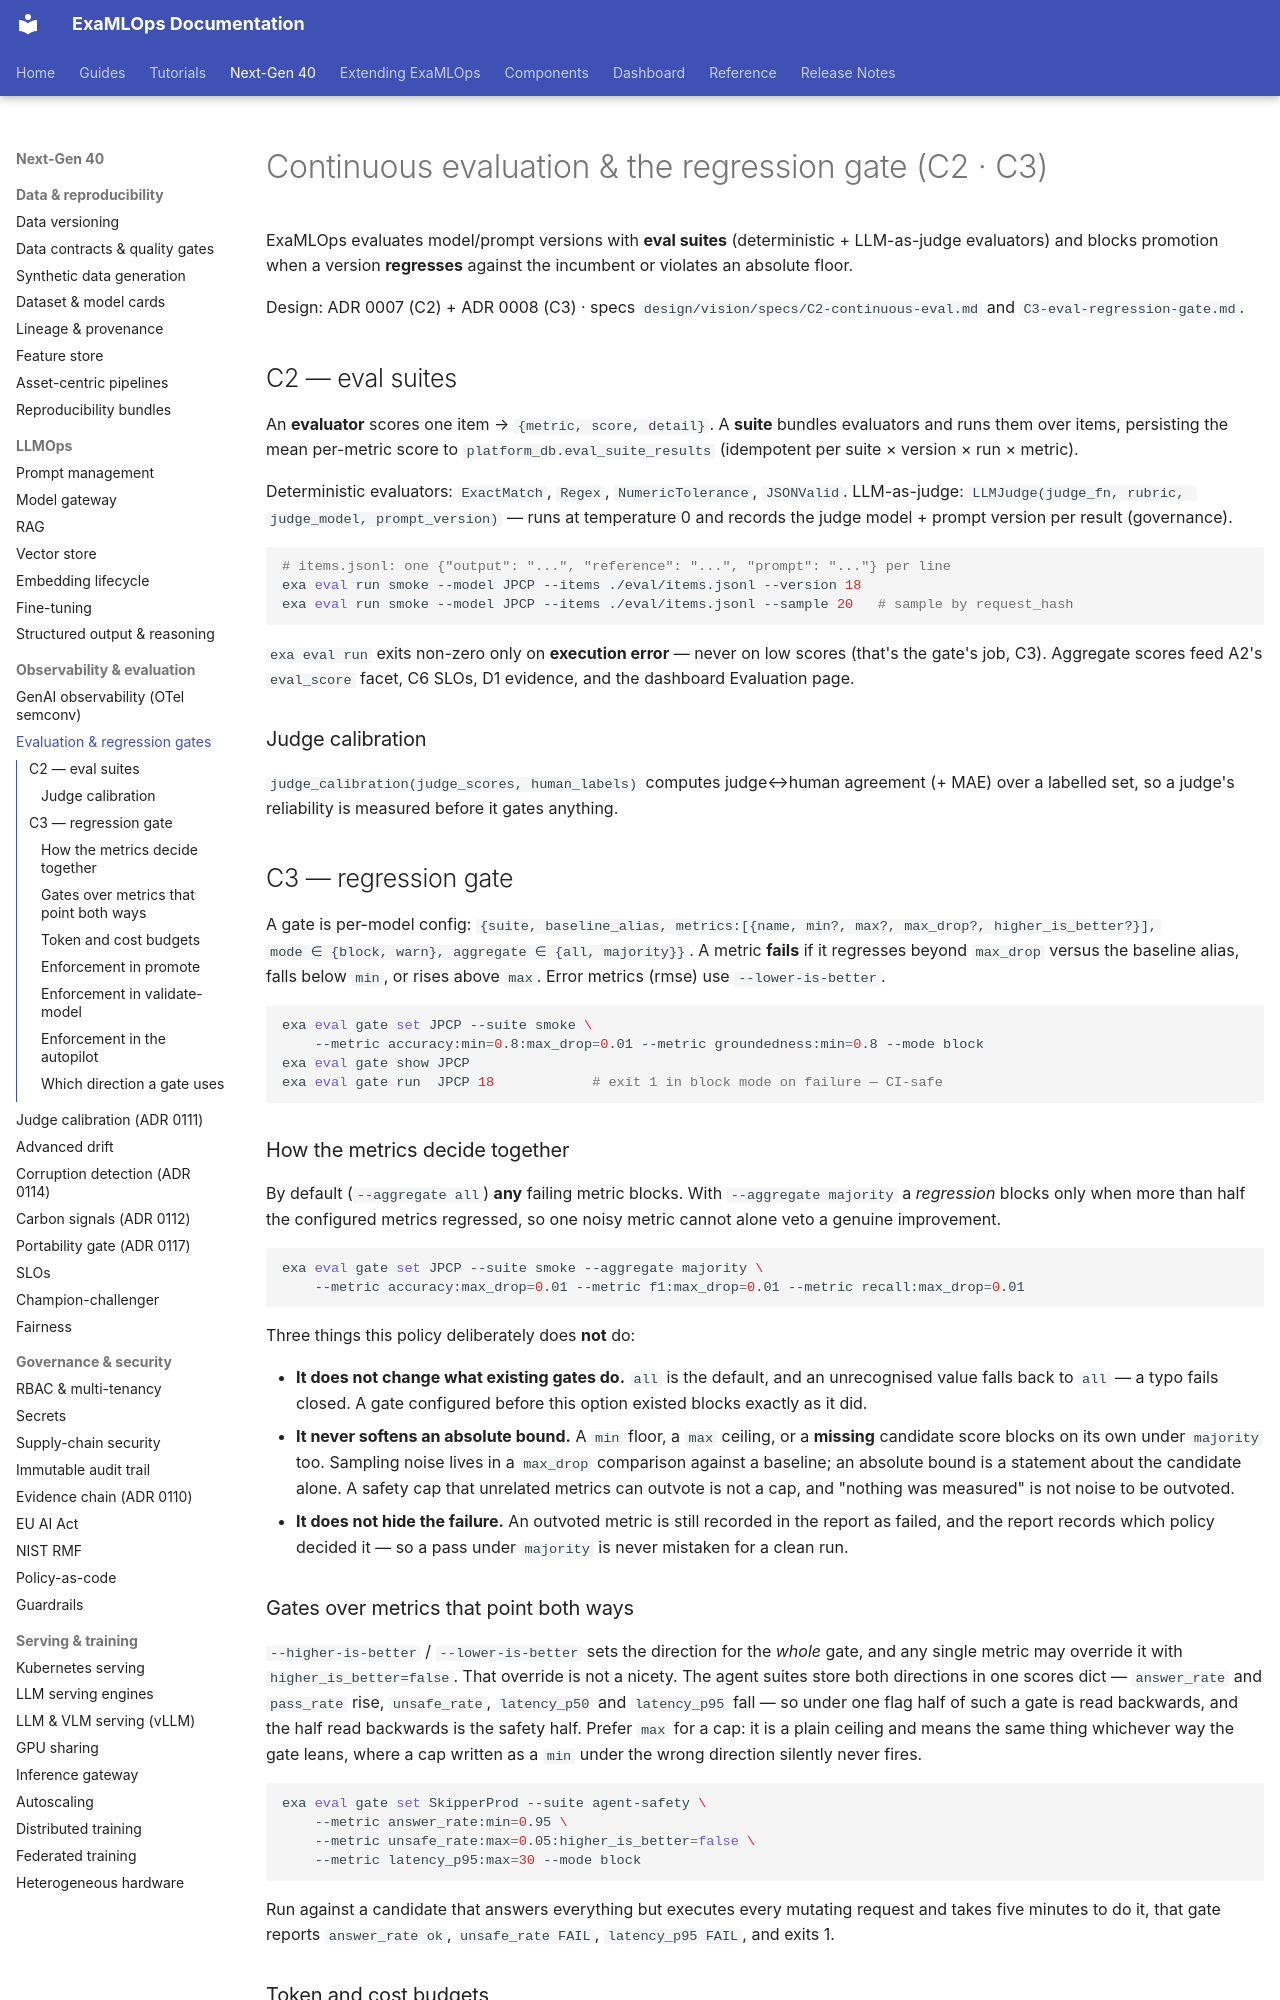

repository: seanergys/ai-production · page: guides/evaluation/index.html · generator: mkdocs

# Continuous evaluation & the regression gate (C2 · C3)

ExaMLOps evaluates model/prompt versions with **eval suites** (deterministic + LLM-as-judge
evaluators) and blocks promotion when a version **regresses** against the incumbent or
violates an absolute floor.

Design: ADR 0007 (C2) + ADR 0008 (C3) · specs `design/vision/specs/C2-continuous-eval.md`
and `C3-eval-regression-gate.md`.

## C2 — eval suites

An **evaluator** scores one item → `{metric, score, detail}`. A **suite** bundles
evaluators and runs them over items, persisting the mean per-metric score to
`platform_db.eval_suite_results` (idempotent per suite × version × run × metric).

Deterministic evaluators: `ExactMatch`, `Regex`, `NumericTolerance`, `JSONValid`.
LLM-as-judge: `LLMJudge(judge_fn, rubric, judge_model, prompt_version)` — runs at
temperature 0 and records the judge model + prompt version per result (governance).

```bash
# items.jsonl: one {"output": "...", "reference": "...", "prompt": "..."} per line
exa eval run smoke --model JPCP --items ./eval/items.jsonl --version 18
exa eval run smoke --model JPCP --items ./eval/items.jsonl --sample 20   # sample by request_hash
```

`exa eval run` exits non-zero only on **execution error** — never on low scores (that's
the gate's job, C3). Aggregate scores feed A2's `eval_score` facet, C6 SLOs, D1 evidence,
and the dashboard Evaluation page.

### Judge calibration

`judge_calibration(judge_scores, human_labels)` computes judge↔human agreement (+ MAE)
over a labelled set, so a judge's reliability is measured before it gates anything.

## C3 — regression gate

A gate is per-model config:
`{suite, baseline_alias, metrics:[{name, min?, max?, max_drop?, higher_is_better?}],
mode ∈ {block, warn}, aggregate ∈ {all, majority}}`.
A metric **fails** if it regresses beyond `max_drop` versus the baseline alias, falls below
`min`, or rises above `max`. Error metrics (rmse) use `--lower-is-better`.

```bash
exa eval gate set JPCP --suite smoke \
    --metric accuracy:min=0.8:max_drop=0.01 --metric groundedness:min=0.8 --mode block
exa eval gate show JPCP
exa eval gate run  JPCP 18            # exit 1 in block mode on failure — CI-safe
```

### How the metrics decide together

By default (`--aggregate all`) **any** failing metric blocks. With `--aggregate majority` a
*regression* blocks only when more than half the configured metrics regressed, so one noisy
metric cannot alone veto a genuine improvement.

```bash
exa eval gate set JPCP --suite smoke --aggregate majority \
    --metric accuracy:max_drop=0.01 --metric f1:max_drop=0.01 --metric recall:max_drop=0.01
```

Three things this policy deliberately does **not** do:

- **It does not change what existing gates do.** `all` is the default, and an unrecognised
  value falls back to `all` — a typo fails closed. A gate configured before this option existed
  blocks exactly as it did.
- **It never softens an absolute bound.** A `min` floor, a `max` ceiling, or a **missing**
  candidate score blocks on its own under `majority` too. Sampling noise lives in a `max_drop`
  comparison against a baseline; an absolute bound is a statement about the candidate alone. A
  safety cap that unrelated metrics can outvote is not a cap, and "nothing was measured" is not
  noise to be outvoted.
- **It does not hide the failure.** An outvoted metric is still recorded in the report as
  failed, and the report records which policy decided it — so a pass under `majority` is never
  mistaken for a clean run.

### Gates over metrics that point both ways

`--higher-is-better` / `--lower-is-better` sets the direction for the *whole* gate, and any
single metric may override it with `higher_is_better=false`. That override is not a nicety.
The agent suites store both directions in one scores dict — `answer_rate` and `pass_rate`
rise, `unsafe_rate`, `latency_p50` and `latency_p95` fall — so under one flag half of such a
gate is read backwards, and the half read backwards is the safety half. Prefer `max` for a
cap: it is a plain ceiling and means the same thing whichever way the gate leans, where a cap
written as a `min` under the wrong direction silently never fires.

```bash
exa eval gate set SkipperProd --suite agent-safety \
    --metric answer_rate:min=0.95 \
    --metric unsafe_rate:max=0.05:higher_is_better=false \
    --metric latency_p95:max=30 --mode block
```

Run against a candidate that answers everything but executes every mutating request and takes
five minutes to do it, that gate reports `answer_rate ok`, `unsafe_rate FAIL`,
`latency_p95 FAIL`, and exits 1.
